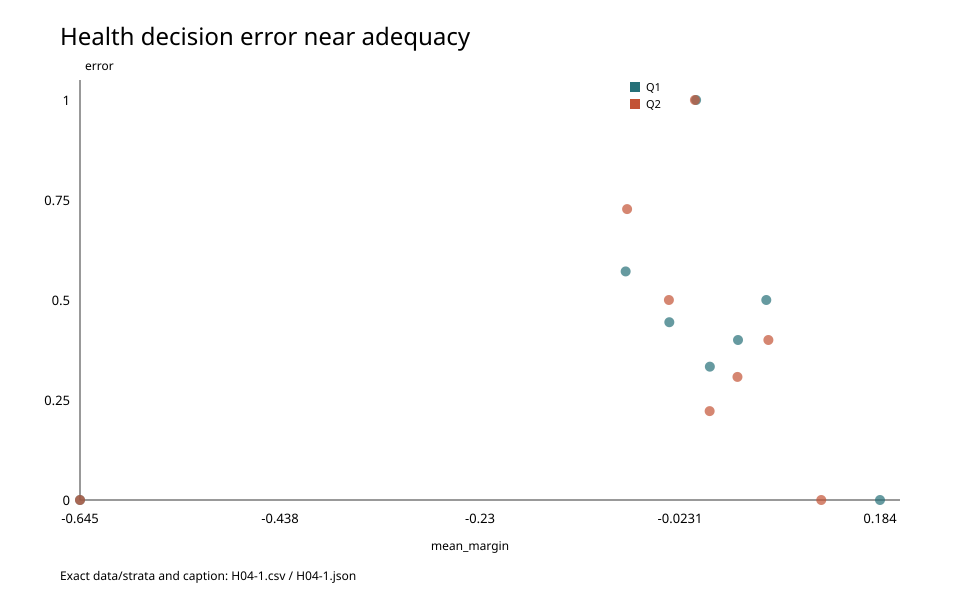

The file beside this chart, header and first rows:
query, region, n, mean_margin, error
Q1, OUTSIDE_BELOW, 11, -0.6447, 0.0
Q1, CLEARLY_BELOW, 7, -0.07941, 0.5714
Q1, MODERATELY_BELOW, 9, -0.03417, 0.4444
Q1, IMMEDIATELY_BELOW, 9, -0.006414, 1.0
Q1, IMMEDIATELY_ABOVE, 9, 0.007824, 0.3333
Q1, MODERATELY_ABOVE, 10, 0.03699, 0.4
Q1, CLEARLY_ABOVE, 8, 0.0663, 0.5
Q1, OUTSIDE_ABOVE, 18, 0.1841, 0.0
Q2, OUTSIDE_BELOW, 11, -0.6447, 0.0
Q2, CLEARLY_BELOW, 11, -0.07791, 0.7273
Q2, MODERATELY_BELOW, 10, -0.0346, 0.5
Q2, IMMEDIATELY_BELOW, 11, -0.00765, 1.0
Q2, IMMEDIATELY_ABOVE, 12, 0.007607, 0.2222
Q2, MODERATELY_ABOVE, 13, 0.03643, 0.3077
Q2, CLEARLY_ABOVE, 10, 0.06846, 0.4
Q2, OUTSIDE_ABOVE, 3, 0.1233, 0.0
